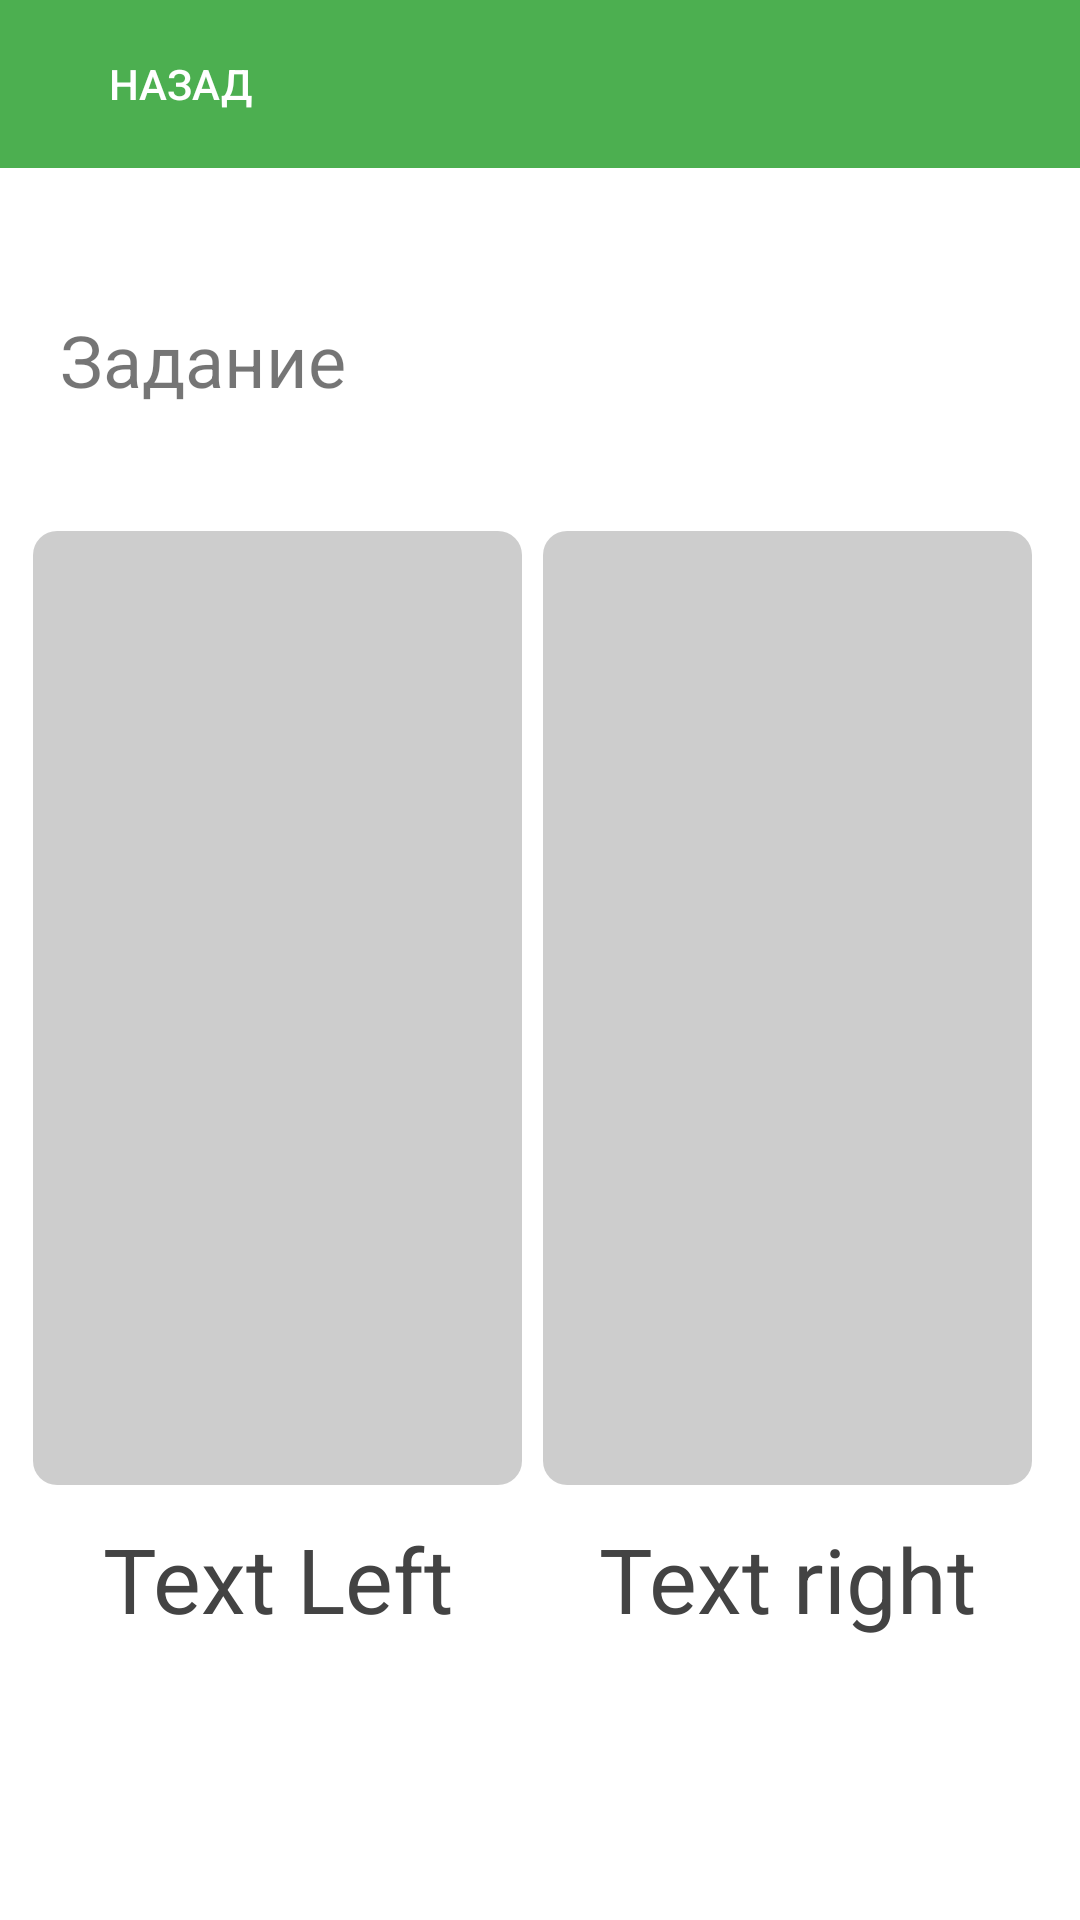

This screen was rendered from an Android layout file. Write that file and the resources it references.
<!-- AndroidManifest.xml: application theme Theme.CheckBrain -->
<!-- res/layout/activity_choose.xml -->
<?xml version="1.0" encoding="utf-8"?>
<RelativeLayout xmlns:app="http://schemas.android.com/apk/res-auto"
    xmlns:tools="http://schemas.android.com/tools"
    xmlns:android="http://schemas.android.com/apk/res/android"
    android:layout_width="match_parent"
    android:layout_height="match_parent"
    android:orientation="vertical"

    tools:context=".Math.Level1MathActivity">

    <com.google.android.material.appbar.AppBarLayout
        android:layout_width="match_parent"
        android:layout_height="wrap_content"
        android:theme="@style/Theme.CheckBrain.AppBarOverlay">

        <androidx.appcompat.widget.Toolbar
            android:id="@+id/toolbar"
            android:layout_width="match_parent"
            android:layout_height="?attr/actionBarSize"
            android:background="@color/btn_ripple_reg"
            app:popupTheme="@style/Theme.CheckBrain.PopupOverlay">

            <androidx.appcompat.widget.AppCompatButton
                android:layout_width="wrap_content"
                android:layout_height="wrap_content"
                android:background="@drawable/btn_ripple_back"
                android:padding="5dp"
                android:text="@string/back"
                android:id="@+id/btn_back"
                android:textColor="#fff"
                android:src="@drawable/ic_back" />
        </androidx.appcompat.widget.Toolbar>

    </com.google.android.material.appbar.AppBarLayout>

    <LinearLayout
        android:layout_width="match_parent"
        android:layout_height="match_parent"
        android:id="@+id/container1"
        android:gravity="center"
        android:orientation="vertical">

        <LinearLayout
            android:id="@+id/container2"
            android:layout_width="match_parent"
            android:layout_height="wrap_content"
            android:orientation="vertical"
            android:padding="10dp">

            <LinearLayout
                android:id="@+id/line1"
                android:layout_width="match_parent"
                android:layout_height="match_parent"
                android:orientation="horizontal">

                <TextView
                    android:id="@+id/task"
                    android:layout_width="wrap_content"
                    android:layout_height="wrap_content"
                    android:layout_marginRight="10dp"
                    android:layout_weight="1"
                    android:gravity="left"
                    android:padding="10dp"
                    android:text="@string/task"
                    android:textSize="24sp" />

            </LinearLayout>

            <LinearLayout
                android:id="@+id/line2"
                android:layout_width="match_parent"
                android:layout_height="wrap_content"
                android:orientation="horizontal"
                android:layout_marginTop="10dp">
                <TextView
                    android:id="@+id/point1"
                    android:layout_width="wrap_content"
                    android:layout_height="10dp"
                    android:layout_weight="1"
                    android:background="@drawable/style_points"/>
                <TextView
                    android:id="@+id/point2"
                    android:layout_width="wrap_content"
                    android:layout_height="10dp"
                    android:layout_weight="1"
                    android:background="@drawable/style_points"/>
                <TextView
                    android:id="@+id/point3"
                    android:layout_width="wrap_content"
                    android:layout_height="10dp"
                    android:layout_weight="1"
                    android:background="@drawable/style_points"/>
                <TextView
                    android:id="@+id/point4"
                    android:layout_width="wrap_content"
                    android:layout_height="10dp"
                    android:layout_weight="1"
                    android:background="@drawable/style_points"/>
                <TextView
                    android:id="@+id/point5"
                    android:layout_width="wrap_content"
                    android:layout_height="10dp"
                    android:layout_weight="1"
                    android:background="@drawable/style_points"/>
                <TextView
                    android:id="@+id/point6"
                    android:layout_width="wrap_content"
                    android:layout_height="10dp"
                    android:layout_weight="1"
                    android:background="@drawable/style_points"/>
                <TextView
                    android:id="@+id/point7"
                    android:layout_width="wrap_content"
                    android:layout_height="10dp"
                    android:layout_weight="1"
                    android:background="@drawable/style_points"/>
                <TextView
                    android:id="@+id/point8"
                    android:layout_width="wrap_content"
                    android:layout_height="10dp"
                    android:layout_weight="1"
                    android:background="@drawable/style_points"/>
                <TextView
                    android:id="@+id/point9"
                    android:layout_width="wrap_content"
                    android:layout_height="10dp"
                    android:layout_weight="1"
                    android:background="@drawable/style_points"/>
                <TextView
                    android:id="@+id/point10"
                    android:layout_width="wrap_content"
                    android:layout_height="10dp"
                    android:layout_weight="1"
                    android:background="@drawable/style_points"/>
                <TextView
                    android:id="@+id/point11"
                    android:layout_width="wrap_content"
                    android:layout_height="10dp"
                    android:layout_weight="1"
                    android:background="@drawable/style_points"/>
                <TextView
                    android:id="@+id/point12"
                    android:layout_width="wrap_content"
                    android:layout_height="10dp"
                    android:layout_weight="1"
                    android:background="@drawable/style_points"/>
                <TextView
                    android:id="@+id/point13"
                    android:layout_width="wrap_content"
                    android:layout_height="10dp"
                    android:layout_weight="1"
                    android:background="@drawable/style_points"/>
                <TextView
                    android:id="@+id/point14"
                    android:layout_width="wrap_content"
                    android:layout_height="10dp"
                    android:layout_weight="1"
                    android:background="@drawable/style_points"/>
                <TextView
                    android:id="@+id/point15"
                    android:layout_width="wrap_content"
                    android:layout_height="10dp"
                    android:layout_weight="1"
                    android:background="@drawable/style_points"/>
                <TextView
                    android:id="@+id/point16"
                    android:layout_width="wrap_content"
                    android:layout_height="10dp"
                    android:layout_weight="1"
                    android:background="@drawable/style_points"/>
                <TextView
                    android:id="@+id/point17"
                    android:layout_width="wrap_content"
                    android:layout_height="10dp"
                    android:layout_weight="1"
                    android:background="@drawable/style_points"/>
                <TextView
                    android:id="@+id/point18"
                    android:layout_width="wrap_content"
                    android:layout_height="10dp"
                    android:layout_weight="1"
                    android:background="@drawable/style_points"/>
                <TextView
                    android:id="@+id/point19"
                    android:layout_width="wrap_content"
                    android:layout_height="10dp"
                    android:layout_weight="1"
                    android:background="@drawable/style_points"/>
                <TextView
                    android:id="@+id/point20"
                    android:layout_width="wrap_content"
                    android:layout_height="10dp"
                    android:layout_weight="1"
                    android:background="@drawable/style_points"/>
            </LinearLayout>

            <LinearLayout
                android:id="@+id/line3"
                android:layout_width="match_parent"
                android:layout_height="match_parent"
                android:layout_marginTop="10dp"
                android:orientation="horizontal">

                <ImageView
                    android:id="@+id/img_left"
                    android:layout_width="match_parent"
                    android:layout_height="320dp"
                    android:layout_marginRight="5dp"
                    android:scaleType="centerCrop"
                    android:layout_weight="1"
                    android:src="@drawable/style_choose_btn" />
                <ImageView
                    android:id="@+id/img_right"
                    android:layout_width="match_parent"
                    android:layout_height="320dp"
                    android:layout_marginRight="5dp"
                    android:scaleType="centerCrop"
                    android:layout_weight="1"
                    android:src="@drawable/style_choose_btn" />

            </LinearLayout>

            <LinearLayout
                android:id="@+id/line4"
                android:layout_width="match_parent"
                android:layout_height="match_parent"
                android:layout_weight="1"
                android:layout_marginTop="10dp"
                android:orientation="horizontal">
                <TextView
                    android:layout_width="match_parent"
                    android:layout_height="wrap_content"
                    android:id="@+id/text_left"
                    android:text="Text Left"
                    android:textColor="@color/text"
                    android:textSize="30sp"
                    android:layout_marginRight="5dp"
                    android:layout_weight="1"
                    android:gravity="center"/>
                <TextView
                    android:layout_width="match_parent"
                    android:layout_height="wrap_content"
                    android:id="@+id/text_right"
                    android:text="Text right"
                    android:textColor="@color/text"
                    android:textSize="30sp"
                    android:layout_marginRight="5dp"
                    android:layout_weight="1"
                    android:gravity="center"/>
            </LinearLayout>

        </LinearLayout>


    </LinearLayout>
</RelativeLayout>
<!-- resources referenced by this layout -->
<resources>
  <color name="btn_ripple_reg">#4CAF50</color>
  <color name="text">#434343</color>
  <!-- drawable style_choose_btn (drawable) -->
  <?xml version="1.0" encoding="utf-8"?>
  <ripple xmlns:android="http://schemas.android.com/apk/res/android"
      xmlns:tools="http://schemas.android.com/tools"
      android:color="@color/ripple_reg_effect"
      tools:targetApi="lollipop">
  
      <item>
          <shape android:shape="rectangle">
              <solid android:color="#32000000"></solid>
              <stroke android:color="#00FFFFFF" android:width="2dp"></stroke>
              <corners android:radius="8dp"></corners>
          </shape>
      </item>
  
  </ripple>
  <string name="back">Назад</string>
  <string name="task">Задание</string>
  <style name="Theme.CheckBrain.AppBarOverlay" parent="ThemeOverlay.AppCompat.Dark.ActionBar" />
  <style name="Theme.CheckBrain.PopupOverlay" parent="ThemeOverlay.AppCompat.Light" />
  <style name="Theme.CheckBrain" parent="Theme.MaterialComponents.DayNight.NoActionBar">
          
          <item name="colorPrimary">@color/purple_500</item>
          <item name="colorPrimaryVariant">@color/purple_700</item>
          <item name="colorOnPrimary">@color/white</item>
          
          <item name="colorSecondary">@color/teal_200</item>
          <item name="colorSecondaryVariant">@color/teal_700</item>
          <item name="colorOnSecondary">@color/black</item>
          
          <item name="android:statusBarColor" tools:targetApi="l">?attr/colorPrimaryVariant</item>
          
          <item name="android:windowFullscreen">true</item>
      </style>
  <color name="ripple_reg_effect">#97EC9A</color>
  <color name="purple_500">#FF6200EE</color>
  <color name="purple_700">#FF3700B3</color>
  <color name="white">#FFFFFFFF</color>
  <color name="teal_200">#FF03DAC5</color>
  <color name="teal_700">#FF018786</color>
  <color name="black">#FF000000</color>
</resources>
